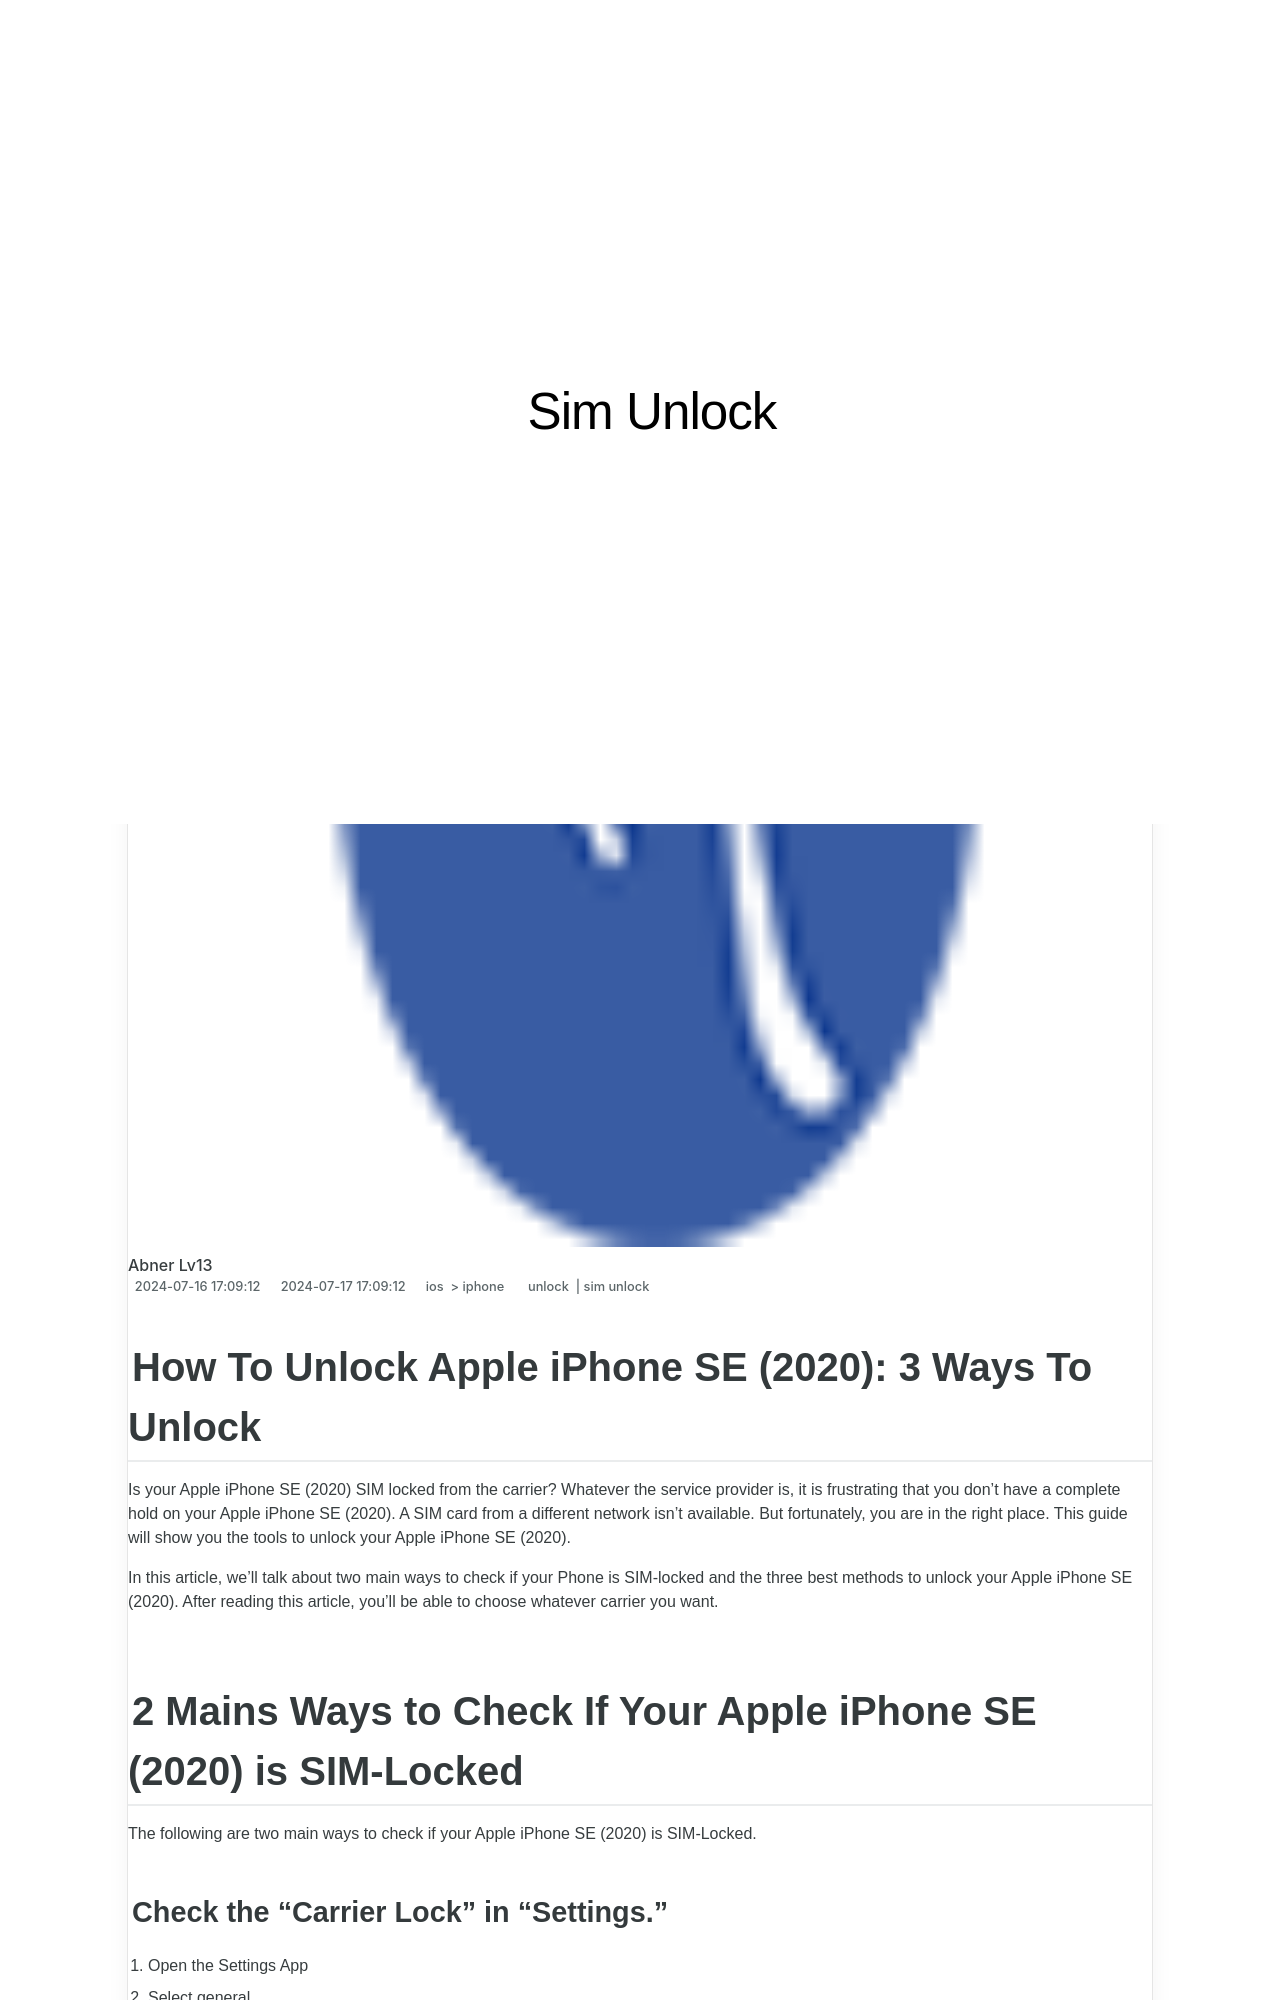

repository: techidaily/site-sim-unlock · page: how-to-unlock-iphone-se-2020-3-ways-to-unlock-by-drfone-ios/index.html · generator: jekyll

---
title: How To Unlock iPhone SE (2020) 3 Ways To Unlock
date: 2024-07-16T17:09:12.427Z
updated: 2024-07-17T17:09:12.427Z
tags: 
  - unlock
  - sim unlock
categories:
  - ios
  - iphone
description: This article describes How To Unlock iPhone SE (2020) 3 Ways To Unlock
excerpt: This article describes How To Unlock iPhone SE (2020) 3 Ways To Unlock
keywords: imei check iphone,unlock iphone metropcs,unlock iphone online,how do unlock sim iphone,how to unlock sim card without jailbreak,check if iphone is unlocked,unlock t mobile iphone,top free apps on imei check
thumbnail: https://thmb.techidaily.com/1b6976e6cb0861a8e856af8d9b91eb1dc370f068cc6322414a1134e31c0876a0.jpg
---

## How To Unlock Apple iPhone SE (2020): 3 Ways To Unlock

Is your Apple iPhone SE (2020) SIM locked from the carrier? Whatever the service provider is, it is frustrating that you don't have a complete hold on your Apple iPhone SE (2020). A SIM card from a different network isn't available. But fortunately, you are in the right place. This guide will show you the tools to unlock your Apple iPhone SE (2020).

In this article, we'll talk about two main ways to check if your Phone is SIM-locked and the three best methods to unlock your Apple iPhone SE (2020). After reading this article, you'll be able to choose whatever carrier you want.

## 2 Mains Ways to Check If Your Apple iPhone SE (2020) is SIM-Locked

The following are two main ways to check if your Apple iPhone SE (2020) is SIM-Locked.
